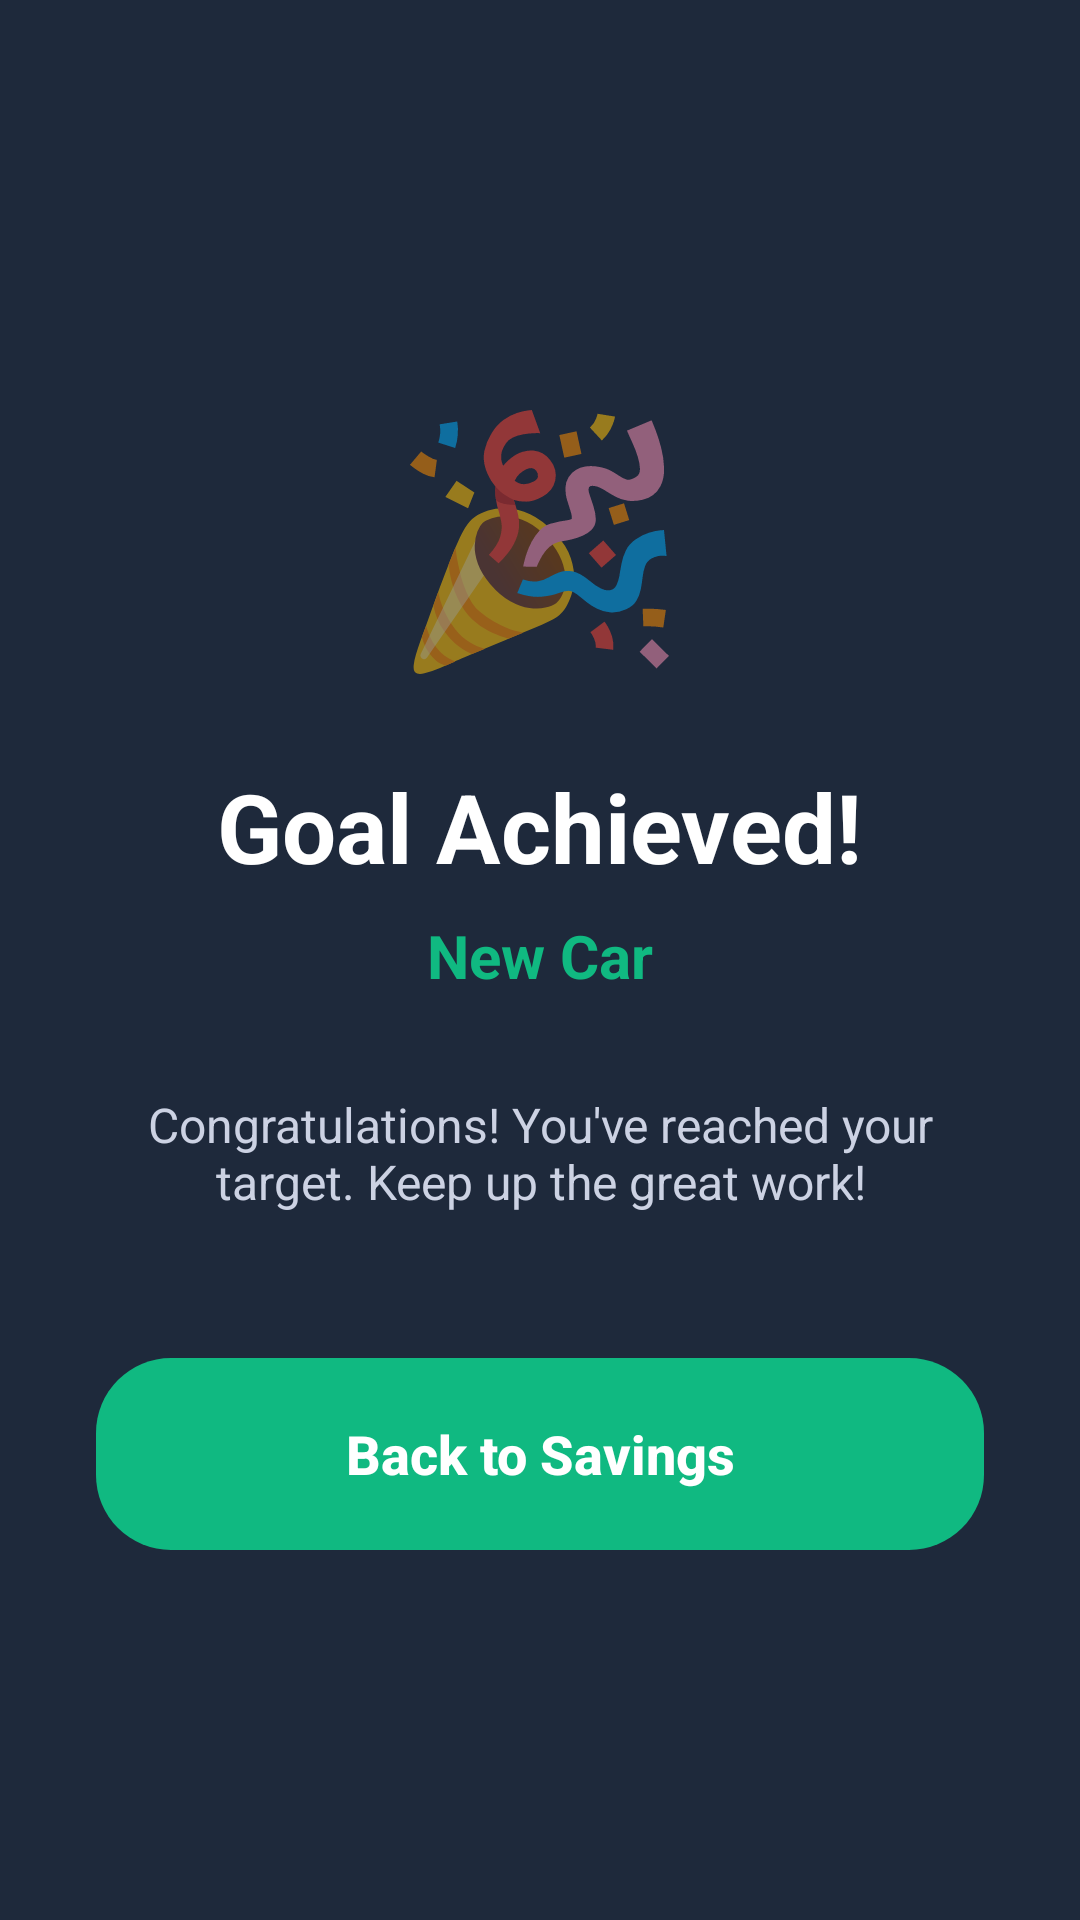

This screen was rendered from an Android layout file. Write that file and the resources it references.
<!-- AndroidManifest.xml: application theme Theme.LunaWallet -->
<!-- res/layout/goal_achieved.xml -->
<?xml version="1.0" encoding="utf-8"?>
<RelativeLayout xmlns:android="http://schemas.android.com/apk/res/android"
    xmlns:app="http://schemas.android.com/apk/res-auto"
    android:id="@+id/rlGoalAchievedRoot"
    android:layout_width="match_parent"
    android:layout_height="match_parent"
    android:background="@color/primaryTextColor">

    <LinearLayout
        android:layout_width="match_parent"
        android:layout_height="wrap_content"
        android:layout_centerInParent="true"
        android:gravity="center"
        android:orientation="vertical"
        android:padding="32dp"
        android:elevation="10dp">

        <TextView
            android:id="@+id/tvCelebrationEmoji"
            android:layout_width="wrap_content"
            android:layout_height="wrap_content"
            android:text="🎉"
            android:textSize="80sp"
            android:layout_marginBottom="24dp"/>

        <TextView
            android:id="@+id/tvAchievedTitle"
            android:layout_width="wrap_content"
            android:layout_height="wrap_content"
            android:text="Goal Achieved!"
            android:textColor="@color/white"
            android:textSize="32sp"
            android:textStyle="bold"
            android:layout_marginBottom="8dp"
            android:textAlignment="center"/>

        <TextView
            android:id="@+id/tvAchievedGoalName"
            android:layout_width="wrap_content"
            android:layout_height="wrap_content"
            android:text="New Car"
            android:textColor="@color/income_green"
            android:textSize="20sp"
            android:textStyle="bold"
            android:layout_marginBottom="32dp"
            android:textAlignment="center"/>

        <TextView
            android:layout_width="wrap_content"
            android:layout_height="wrap_content"
            android:text="Congratulations! You've reached your target. Keep up the great work!"
            android:textColor="@color/SecondaryText"
            android:textSize="16sp"
            android:textAlignment="center"
            android:layout_marginBottom="48dp"/>

        <Button
            android:layout_width="match_parent"
            android:layout_height="64dp"
            android:background="@drawable/button_rounded_corners"
            android:backgroundTint="@color/income_green"
            android:text="Back to Savings"
            android:textAllCaps="false"
            android:textColor="@color/white"
            android:textSize="18sp"
            android:textStyle="bold"
            android:onClick="SavingsPage" />

    </LinearLayout>

</RelativeLayout>
<!-- resources referenced by this layout -->
<resources>
  <color name="SecondaryText">#CCD2E3 </color>
  <color name="income_green">#10B981</color>
  <color name="primaryTextColor">#1E293B</color>
  <color name="white">#FFFFFFFF</color>
  <!-- drawable button_rounded_corners (drawable) -->
  <?xml version="1.0" encoding="utf-8"?>
  <shape xmlns:android="http://schemas.android.com/apk/res/android"
      android:shape="rectangle" >
  
      <corners android:radius="25dp" />
  </shape>
  <style name="Theme.LunaWallet" parent="Theme.MaterialComponents.DayNight.NoActionBar" />
</resources>
